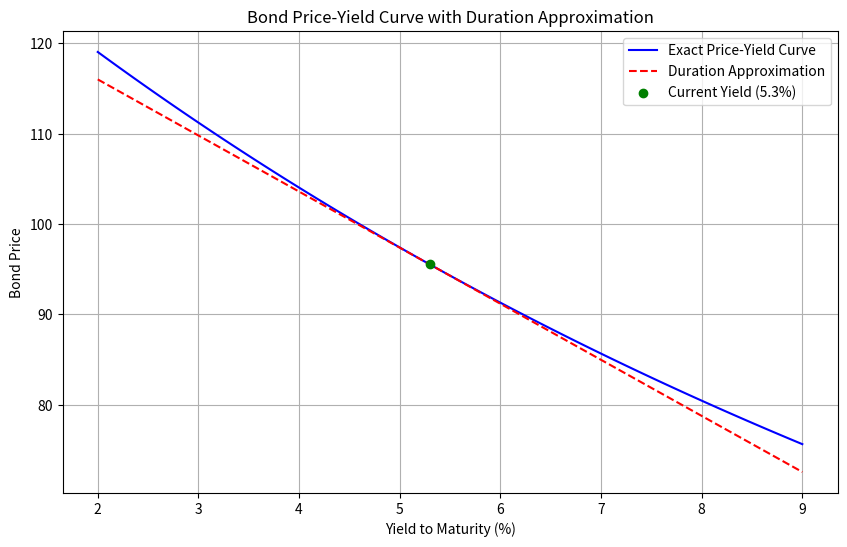

Source code (Python):
import numpy as np
import matplotlib.pyplot as plt
from scipy.optimize import newton

# 参数设定
face_value = 100
coupon_rate = 0.046
years_to_maturity = 7
current_yield = 0.053
yield_change_bp = 100  # 100 basis points = 1%

# 1. 精确定价函数
def bond_price(yield_to_maturity, face_value, coupon_rate, years_to_maturity):
    coupon_payment = face_value * coupon_rate
    periods = years_to_maturity
    cash_flows = np.array([coupon_payment] * periods + [face_value + coupon_payment])
    discount_factors = np.array([(1 + yield_to_maturity) ** (-t) for t in range(1, periods + 2)])
    price = np.sum(cash_flows * discount_factors)
    return price

# 2. 久期和凸性计算
def bond_duration_convexity(yield_to_maturity, face_value, coupon_rate, years_to_maturity):
    coupon_payment = face_value * coupon_rate
    periods = years_to_maturity
    cash_flows = np.array([coupon_payment] * periods + [face_value + coupon_payment])
    times = np.arange(1, periods + 2)

    # 久期计算
    discount_factors = np.array([(1 + yield_to_maturity) ** (-t) for t in times])
    present_values = cash_flows * discount_factors
    price = np.sum(present_values)
    weighted_times = times * present_values
    macaulay_duration = np.sum(weighted_times) / price
    modified_duration = macaulay_duration / (1 + yield_to_maturity)

    # 凸性计算
    convexity = np.sum(present_values * times * (times + 1)) / (price * (1 + yield_to_maturity) ** 2)

    return modified_duration, convexity

# 3. 久期近似价格变化
def duration_approx_price_change(price, duration, yield_change):
    return -duration * yield_change * price

# 4. 凸性调整的近似价格变化
def duration_convexity_approx_price_change(price, duration, convexity, yield_change):
    return (-duration * yield_change + 0.5 * convexity * (yield_change ** 2)) * price

# 生成收益率网格
yield_grid = np.linspace(0.02, 0.09, 100)
exact_prices = np.array([bond_price(y, face_value, coupon_rate, years_to_maturity) for y in yield_grid])

# 计算当前收益率下的久期和凸性
current_duration, current_convexity = bond_duration_convexity(
    current_yield, face_value, coupon_rate, years_to_maturity
)

# 计算久期近似曲线
current_price = bond_price(current_yield, face_value, coupon_rate, years_to_maturity)
approx_prices = current_price + duration_approx_price_change(
    current_price, current_duration, yield_grid - current_yield
)

# 计算+100bp的精确价格和久期法估计变化
yield_up100bp = current_yield + yield_change_bp / 10000
price_up100bp = bond_price(yield_up100bp, face_value, coupon_rate, years_to_maturity)
dur_approx_change = duration_approx_price_change(current_price, current_duration, yield_change_bp / 10000) / current_price

# 绘图
plt.figure(figsize=(10, 6))
plt.plot(yield_grid * 100, exact_prices, label='Exact Price-Yield Curve', color='blue')
plt.plot(yield_grid * 100, approx_prices, label='Duration Approximation', color='red', linestyle='--')
plt.scatter(current_yield * 100, current_price, color='green', zorder=5, label='Current Yield (5.3%)')
plt.xlabel('Yield to Maturity (%)')
plt.ylabel('Bond Price')
plt.title('Bond Price-Yield Curve with Duration Approximation')
plt.legend()
plt.grid(True)

# 保存图形
figure_path = 'bond_price_yield_curve.png'
plt.savefig(figure_path)
plt.close()

# 填充result字典
result = {
    'price_at_up100bp': price_up100bp,
    'dur_approx_change_up100bp': dur_approx_change,
    'figure_path': figure_path
}

# 输出结果以便验证
print(result)
